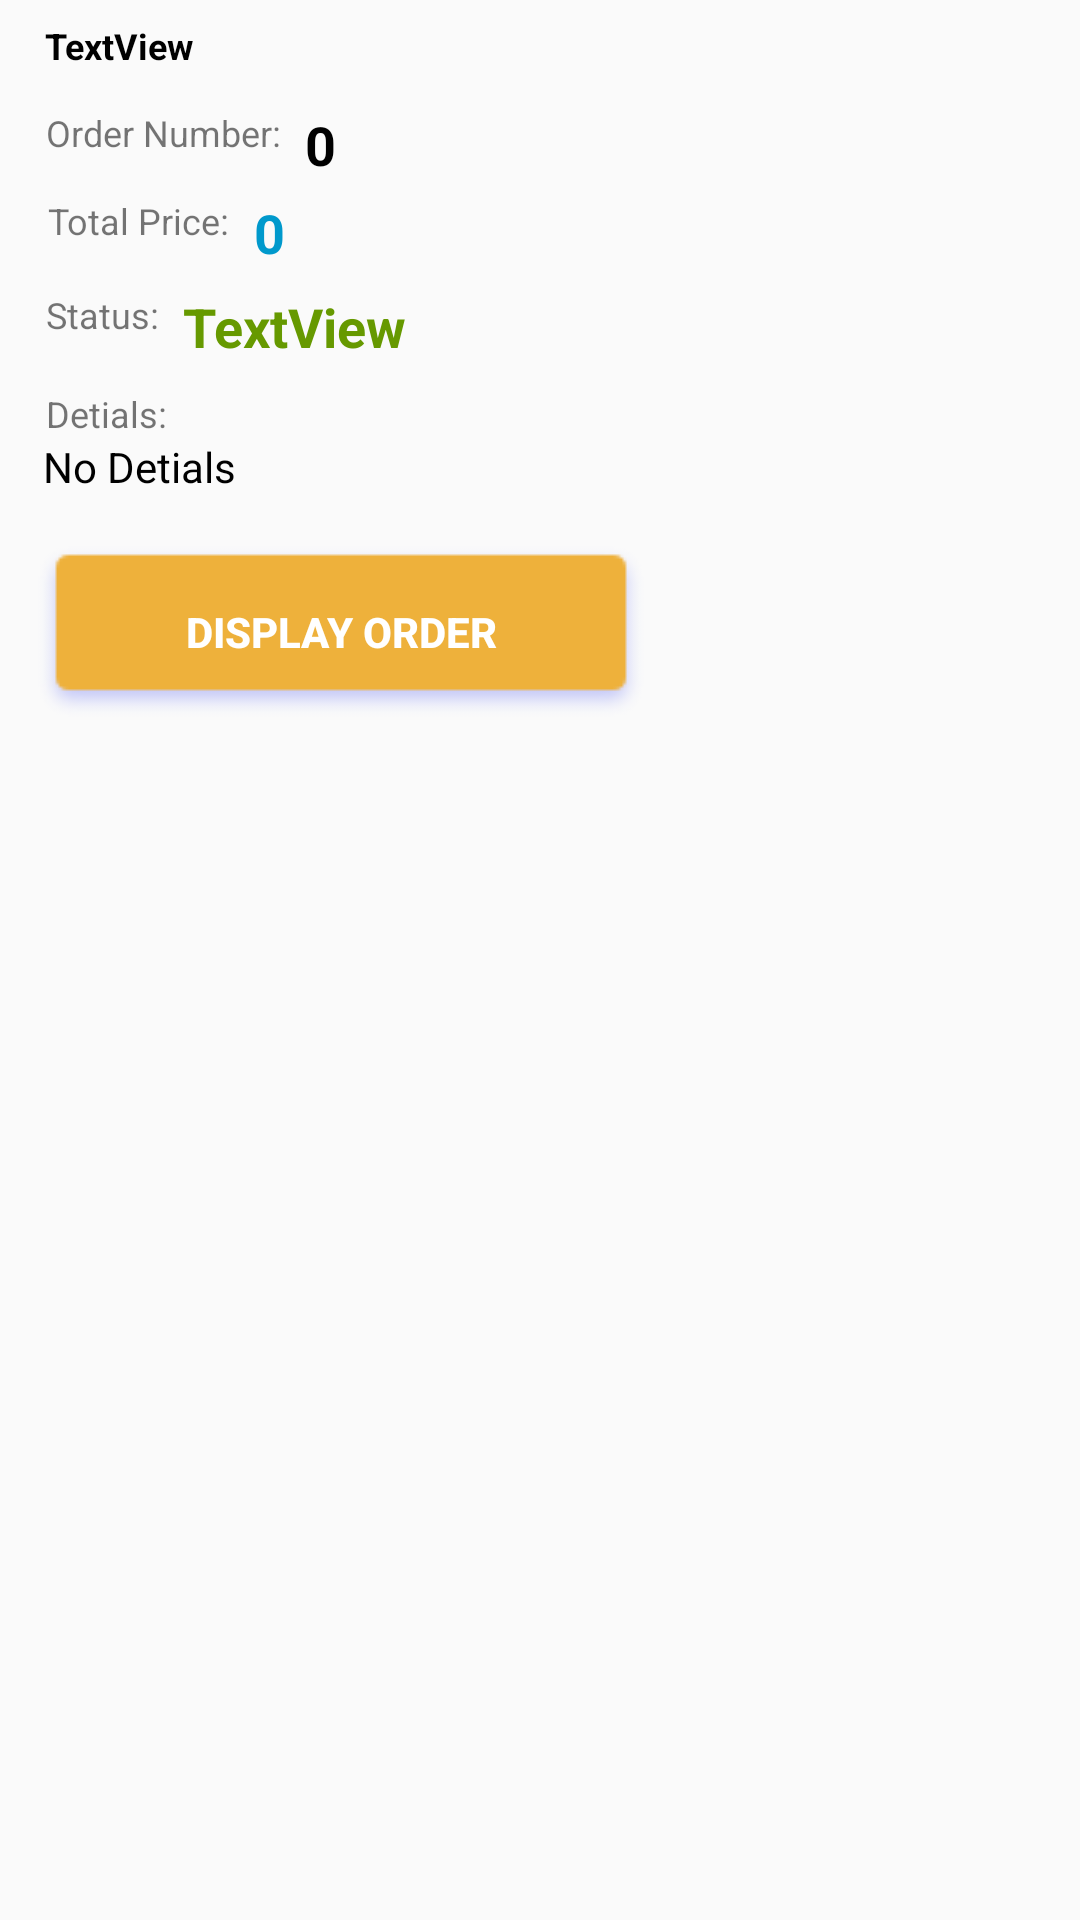

This screen was rendered from an Android layout file. Write that file and the resources it references.
<!-- AndroidManifest.xml: application theme AppTheme -->
<!-- res/layout/layout_orders.xml -->
<?xml version="1.0" encoding="utf-8"?>
<LinearLayout xmlns:android="http://schemas.android.com/apk/res/android"
    xmlns:app="http://schemas.android.com/apk/res-auto"
    xmlns:tools="http://schemas.android.com/tools"
    android:layout_width="match_parent"
    android:layout_height="match_parent"
    android:orientation="vertical">


    <android.support.constraint.ConstraintLayout
        android:layout_width="match_parent"
        android:layout_height="match_parent">

        <TextView
            android:id="@+id/orderIDLabel"
            android:layout_width="wrap_content"
            android:layout_height="wrap_content"
            android:text="@string/ordernumber"
            android:textAlignment="textStart"
            android:textSize="12sp"
            android:layout_marginTop="15dp"
            app:layout_constraintTop_toBottomOf="@+id/orderDateView"
            android:layout_marginLeft="8dp"
            app:layout_constraintLeft_toLeftOf="parent"
            android:layout_marginRight="8dp"
            app:layout_constraintRight_toRightOf="parent"
            app:layout_constraintHorizontal_bias="0.027"
            android:layout_marginStart="8dp"
            android:layout_marginEnd="8dp" />

        <TextView
            android:id="@+id/statusView"
            android:layout_width="158dp"
            android:layout_height="24dp"
            android:text="TextView"
            android:textAlignment="textStart"
            android:textColor="@android:color/holo_green_dark"
            android:textSize="18sp"
            android:textStyle="bold"
            android:layout_marginTop="15dp"
            app:layout_constraintTop_toBottomOf="@+id/orderPriceLabel"
            android:layout_marginRight="8dp"
            app:layout_constraintRight_toRightOf="parent"
            app:layout_constraintLeft_toRightOf="@+id/statusLabel"
            android:layout_marginLeft="8dp"
            app:layout_constraintHorizontal_bias="0.0"
            android:layout_marginStart="8dp"
            android:layout_marginEnd="8dp" />

        <TextView
            android:id="@+id/notesText"
            android:layout_width="259dp"
            android:layout_height="36dp"
            android:layout_marginLeft="8dp"
            android:layout_marginRight="8dp"
            android:inputType="textMultiLine"
            android:text="No Detials"
            android:textAlignment="textStart"
            android:textColor="@android:color/black"
            app:layout_constraintHorizontal_bias="0.073"
            app:layout_constraintLeft_toLeftOf="parent"
            app:layout_constraintRight_toRightOf="parent"
            app:layout_constraintTop_toBottomOf="@+id/notesView"
            android:layout_marginStart="8dp"
            android:layout_marginEnd="8dp" />

        <TextView
            android:id="@+id/orderPriceLabel"
            android:layout_width="wrap_content"
            android:layout_height="wrap_content"
            android:text="@string/totalprice"
            android:textAlignment="textStart"
            android:textSize="12sp"
            android:layout_marginTop="13dp"
            app:layout_constraintTop_toBottomOf="@+id/orderIDLabel"
            android:layout_marginLeft="16dp"
            app:layout_constraintLeft_toLeftOf="parent"
            android:layout_marginStart="16dp" />

        <TextView
            android:id="@+id/orderDateView"
            android:layout_width="106dp"
            android:layout_height="14dp"
            android:text="TextView"
            android:textAlignment="textStart"
            android:textColor="@android:color/black"
            android:textSize="12sp"
            android:textStyle="bold"
            app:layout_constraintTop_toTopOf="parent"
            android:layout_marginTop="7dp"
            android:layout_marginLeft="8dp"
            app:layout_constraintLeft_toLeftOf="parent"
            android:layout_marginRight="8dp"
            app:layout_constraintRight_toRightOf="parent"
            app:layout_constraintHorizontal_bias="0.03"
            android:layout_marginStart="8dp"
            android:layout_marginEnd="8dp" />

        <TextView
            android:id="@+id/orderIDView"
            android:layout_width="wrap_content"
            android:layout_height="wrap_content"
            android:layout_marginLeft="8dp"
            android:layout_marginRight="8dp"
            android:layout_marginTop="15dp"
            android:text="0"
            android:textAlignment="textStart"
            android:textColor="@android:color/black"
            android:textSize="18sp"
            android:textStyle="bold"
            app:layout_constraintHorizontal_bias="0.0"
            app:layout_constraintLeft_toRightOf="@+id/orderIDLabel"
            app:layout_constraintRight_toRightOf="parent"
            app:layout_constraintTop_toBottomOf="@+id/orderDateView"
            android:layout_marginStart="8dp"
            android:layout_marginEnd="8dp" />

        <TextView
            android:id="@+id/orderPriceView"
            android:layout_width="wrap_content"
            android:layout_height="wrap_content"
            android:layout_marginLeft="8dp"
            android:layout_marginRight="8dp"
            android:layout_marginTop="13dp"
            android:text="0"
            android:textAlignment="textStart"
            android:textColor="@android:color/holo_blue_dark"
            android:textSize="18sp"
            android:textStyle="bold"
            app:layout_constraintHorizontal_bias="0.0"
            app:layout_constraintLeft_toRightOf="@+id/orderPriceLabel"
            app:layout_constraintRight_toRightOf="parent"
            app:layout_constraintTop_toBottomOf="@+id/orderIDLabel"
            android:layout_marginStart="8dp"
            android:layout_marginEnd="8dp" />

        <TextView
            android:id="@+id/notesView"
            android:layout_width="wrap_content"
            android:layout_height="wrap_content"
            android:text="@string/notes"
            android:textSize="12sp"
            android:layout_marginTop="9dp"
            app:layout_constraintTop_toBottomOf="@+id/statusView"
            android:layout_marginRight="8dp"
            app:layout_constraintRight_toRightOf="parent"
            android:layout_marginLeft="8dp"
            app:layout_constraintLeft_toLeftOf="parent"
            app:layout_constraintHorizontal_bias="0.024"
            android:layout_marginStart="8dp"
            android:layout_marginEnd="8dp" />

        <TextView
            android:id="@+id/statusLabel"
            android:layout_width="wrap_content"
            android:layout_height="wrap_content"
            android:text="@string/status"
            android:textAlignment="textStart"
            android:textSize="12sp"
            android:layout_marginTop="15dp"
            app:layout_constraintTop_toBottomOf="@+id/orderPriceLabel"
            android:layout_marginRight="8dp"
            app:layout_constraintRight_toRightOf="parent"
            android:layout_marginLeft="8dp"
            app:layout_constraintLeft_toLeftOf="parent"
            app:layout_constraintHorizontal_bias="0.024"
            android:layout_marginStart="8dp"
            android:layout_marginEnd="8dp" />

        <Button
            android:id="@+id/displayOrderButton"
            android:layout_width="wrap_content"
            android:layout_height="wrap_content"
            android:layout_marginEnd="8dp"
            android:layout_marginLeft="8dp"
            android:layout_marginRight="8dp"
            android:layout_marginStart="8dp"
            android:background="@drawable/orange_button"
            android:text="Display Order"
            android:textColor="@android:color/white"
            android:textStyle="bold"
            app:layout_constraintHorizontal_bias="0.033"
            app:layout_constraintLeft_toLeftOf="parent"
            app:layout_constraintRight_toRightOf="parent"
            app:layout_constraintTop_toBottomOf="@+id/notesText" />
    </android.support.constraint.ConstraintLayout>

</LinearLayout>
<!-- resources referenced by this layout -->
<resources>
  <!-- drawable orange_button: png bitmap (drawable, 1822 bytes) -->
  <string name="notes">Detials:</string>
  <string name="ordernumber">Order Number:</string>
  <string name="status">Status:</string>
  <string name="totalprice">Total Price:</string>
  <style name="AppTheme" parent="Theme.AppCompat.Light.DarkActionBar">
          
          <item name="colorPrimary">#EEB13B</item>
          <item name="colorPrimaryDark">#EEB13B</item>
          <item name="colorAccent">#EEB13B</item>
      </style>
</resources>
